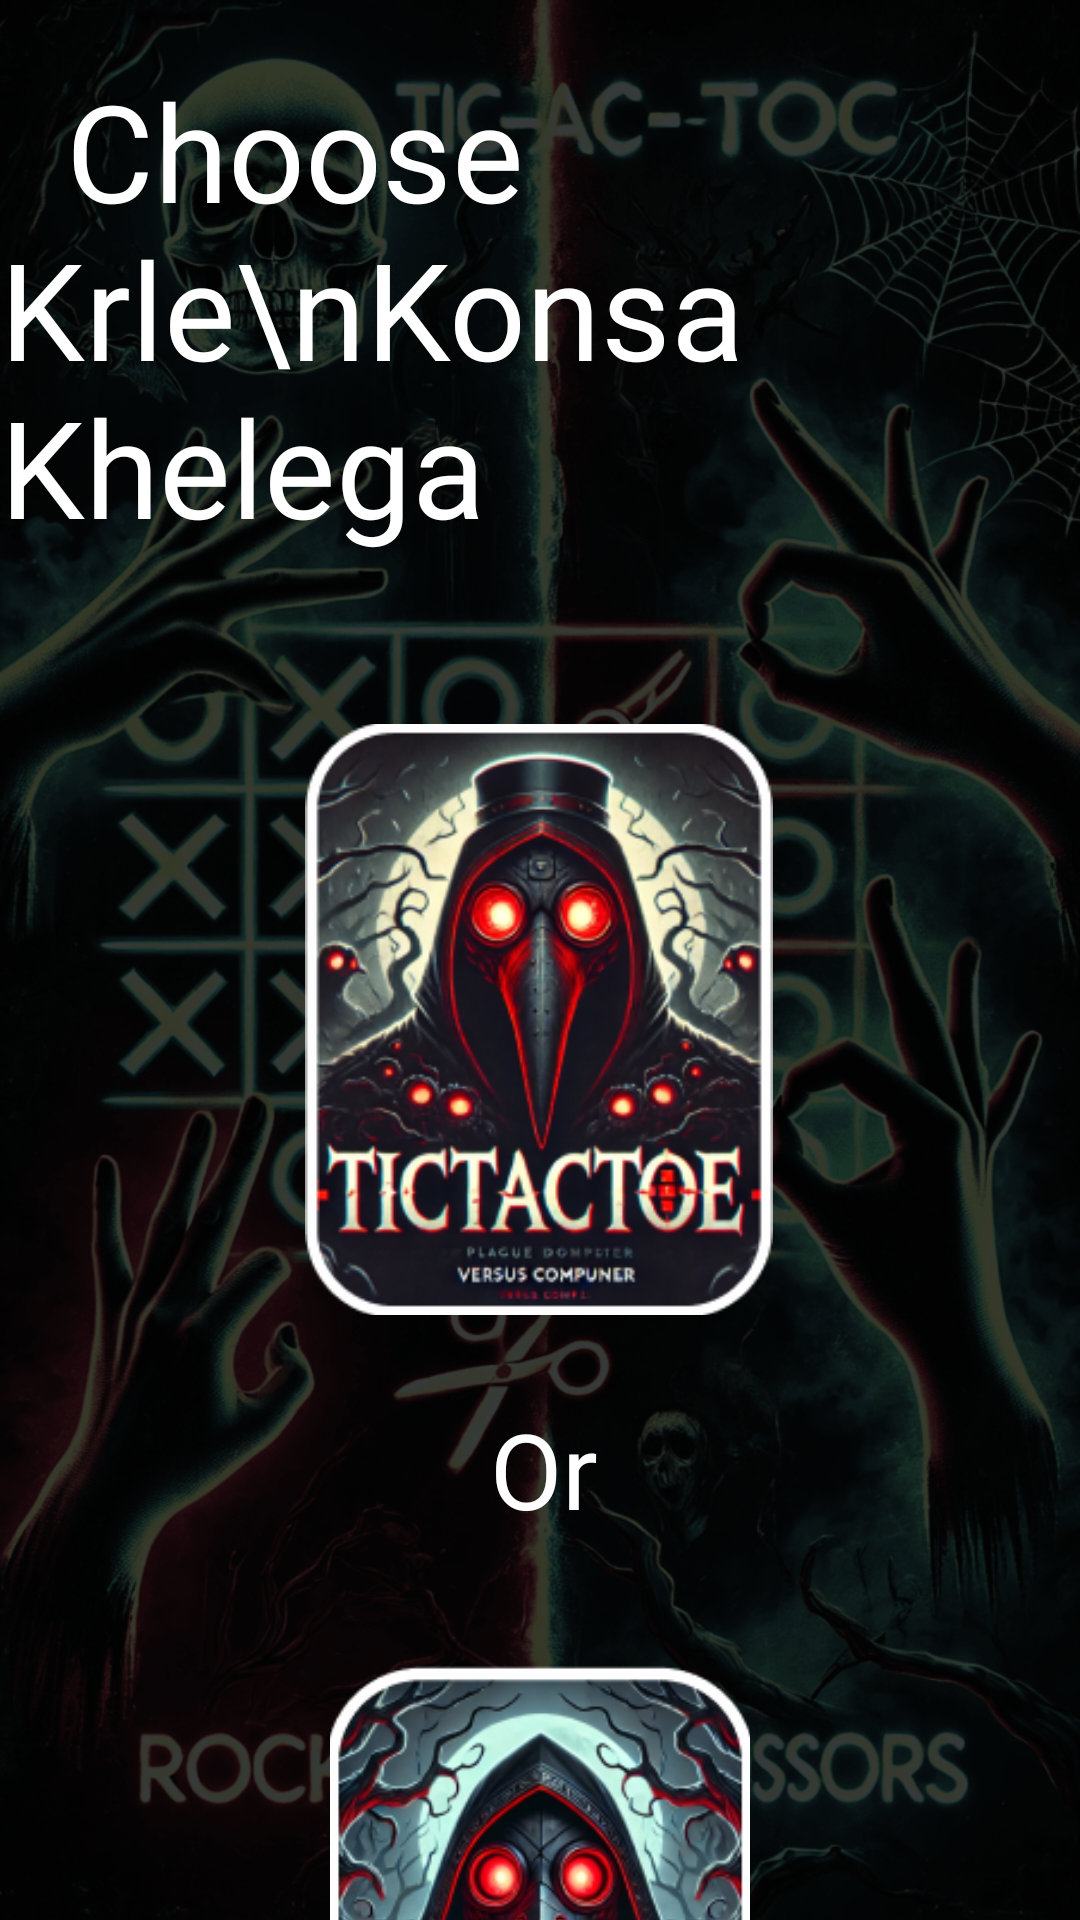

This screen was rendered from an Android layout file. Write that file and the resources it references.
<!-- AndroidManifest.xml: application theme Theme.TriadTacticsRockPaperScissors -->
<!-- res/layout/activity_main.xml -->
<?xml version="1.0" encoding="utf-8"?>
<androidx.constraintlayout.widget.ConstraintLayout xmlns:android="http://schemas.android.com/apk/res/android"
    xmlns:app="http://schemas.android.com/apk/res-auto"
    xmlns:tools="http://schemas.android.com/tools"
    android:id="@+id/main"
    android:layout_width="match_parent"
    android:layout_height="match_parent"
    tools:context=".MainActivity">

    
    <ImageView
        android:id="@+id/imageView"
        android:layout_width="0dp"
        android:layout_height="0dp"
        android:scaleType="centerCrop"
        app:srcCompat="@drawable/mainactivity_bg_min"
        app:layout_constraintTop_toTopOf="parent"
        app:layout_constraintBottom_toBottomOf="parent"
        app:layout_constraintStart_toStartOf="parent"
        app:layout_constraintEnd_toEndOf="parent" />

    
    <TextView
        android:id="@+id/textView"
        android:layout_width="wrap_content"
        android:layout_height="wrap_content"
        android:fontFamily="@font/bangers"
        android:text="  Choose Krle\nKonsa Khelega"
        android:textColor="#FFFFFF"
        android:textSize="45sp"
        app:layout_constraintTop_toTopOf="parent"
        app:layout_constraintStart_toStartOf="parent"
        app:layout_constraintEnd_toEndOf="parent"
        android:layout_marginTop="20dp" />

    

    
    <ImageButton
        android:id="@+id/tictactoe_Button"
        android:layout_width="156dp"
        android:layout_height="197dp"
        android:layout_marginTop="56dp"
        android:background="#00FFFFFF"
        android:contentDescription="tictactoe_Button"
        android:scaleType="centerCrop"
        app:layout_constraintEnd_toEndOf="parent"
        app:layout_constraintHorizontal_bias="0.498"
        app:layout_constraintStart_toStartOf="parent"
        app:layout_constraintTop_toBottomOf="@id/textView"
        app:srcCompat="@drawable/tictactoe_avatar" />

    

    <TextView
        android:id="@+id/textView3"
        android:layout_width="51dp"
        android:layout_height="59dp"
        android:layout_marginTop="28dp"
        android:fontFamily="@font/bangers"
        android:text=" Or"
        android:textColor="#FFFFFF"
        android:textSize="35sp"
        app:layout_constraintEnd_toEndOf="parent"
        app:layout_constraintStart_toStartOf="parent"
        app:layout_constraintTop_toBottomOf="@id/tictactoe_Button" />

    <ImageButton
        android:id="@+id/rockpaper_Button"
        android:layout_width="140dp"
        android:layout_height="188dp"
        android:layout_marginTop="30dp"
        android:background="#00FFFFFF"
        android:contentDescription="rockpaper_Button"
        android:scaleType="centerCrop"
        app:layout_constraintEnd_toEndOf="parent"
        app:layout_constraintStart_toStartOf="parent"
        app:layout_constraintTop_toBottomOf="@id/textView3"
        app:srcCompat="@drawable/rockpaper_avatar" />

</androidx.constraintlayout.widget.ConstraintLayout>
<!-- resources referenced by this layout -->
<resources>
  <!-- drawable mainactivity_bg_min: png bitmap (drawable, 399672 bytes) -->
  <!-- drawable rockpaper_avatar: png bitmap (drawable, 108560 bytes) -->
  <!-- drawable tictactoe_avatar: png bitmap (drawable, 100759 bytes) -->
  <style name="Theme.TriadTacticsRockPaperScissors" parent="Base.Theme.TriadTacticsRockPaperScissors" />
  <style name="Base.Theme.TriadTacticsRockPaperScissors" parent="Theme.Material3.DayNight.NoActionBar">
          
          
      </style>
</resources>
